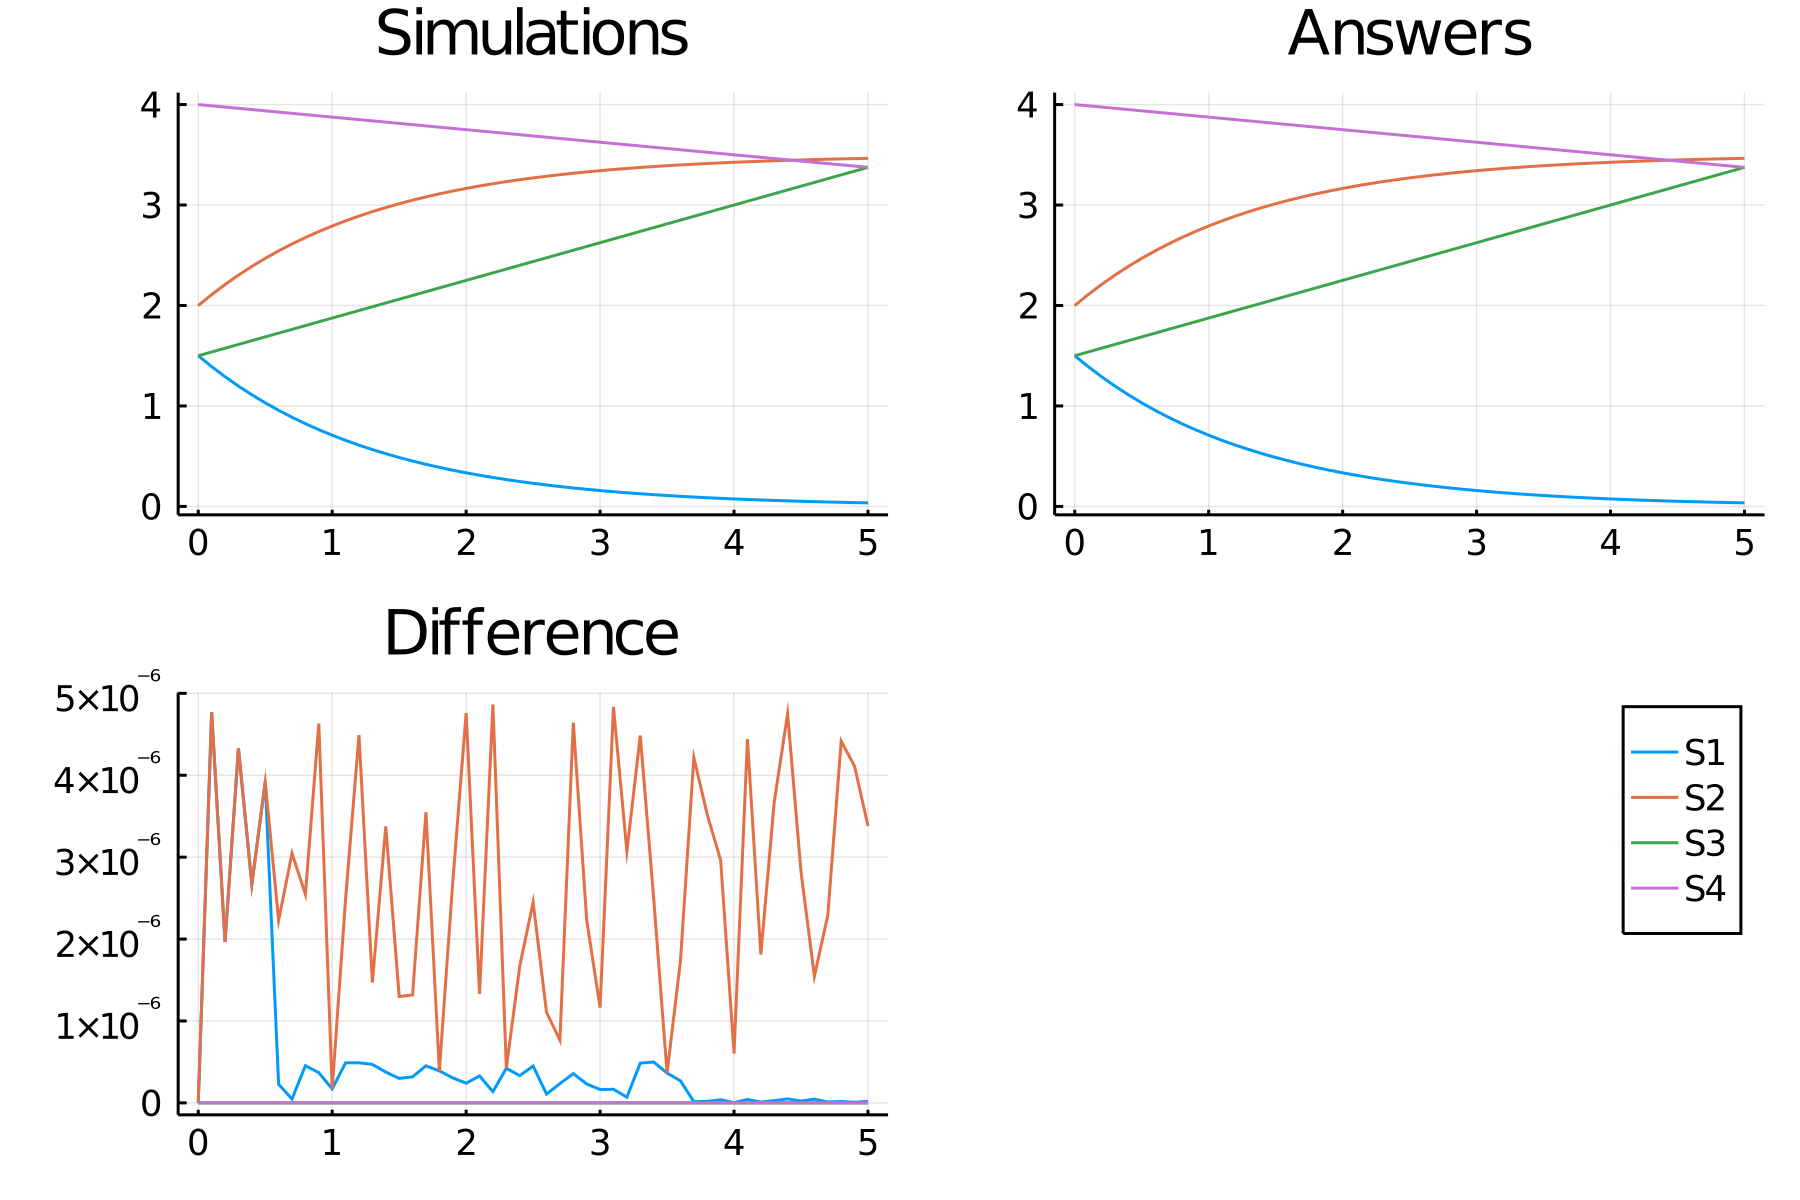

The data file committed next to this chart (first rows):
time, S1_, S2_, S3_, S4_
0.0, 1.5, 2.0, 1.5, 4.0
0.1, 1.392, 2.108, 1.537, 3.988
0.2, 1.291, 2.209, 1.575, 3.975
0.3, 1.198, 2.302, 1.612, 3.963
0.4, 1.111, 2.389, 1.65, 3.95
0.5, 1.031, 2.469, 1.688, 3.938
0.6, 0.9564, 2.544, 1.725, 3.925
0.7, 0.8873, 2.613, 1.762, 3.913
0.8, 0.8232, 2.677, 1.8, 3.9
0.9, 0.7637, 2.736, 1.837, 3.888
1.0, 0.7085, 2.791, 1.875, 3.875
1.1, 0.6574, 2.843, 1.913, 3.863
1.2, 0.6099, 2.89, 1.95, 3.85
1.3, 0.5658, 2.934, 1.987, 3.838
1.4, 0.5249, 2.975, 2.025, 3.825
1.5, 0.487, 3.013, 2.062, 3.813
1.6, 0.4518, 3.048, 2.1, 3.8
1.7, 0.4191, 3.081, 2.137, 3.788
1.8, 0.3889, 3.111, 2.175, 3.775
1.9, 0.3608, 3.139, 2.212, 3.763
2.0, 0.3347, 3.165, 2.25, 3.75
2.1, 0.3105, 3.189, 2.287, 3.738
2.2, 0.2881, 3.212, 2.325, 3.725
2.3, 0.2673, 3.233, 2.362, 3.713
2.4, 0.2479, 3.252, 2.4, 3.7
2.5, 0.23, 3.27, 2.437, 3.688
2.6, 0.2134, 3.287, 2.475, 3.675
2.7, 0.198, 3.302, 2.513, 3.663
2.8, 0.1837, 3.316, 2.55, 3.65
2.9, 0.1704, 3.33, 2.587, 3.638
3.0, 0.1581, 3.342, 2.625, 3.625
3.1, 0.1467, 3.353, 2.662, 3.613
3.2, 0.1361, 3.364, 2.7, 3.6
3.3, 0.1262, 3.374, 2.737, 3.588
3.4, 0.1171, 3.383, 2.775, 3.575
3.5, 0.1087, 3.391, 2.812, 3.563
3.6, 0.1008, 3.399, 2.85, 3.55
3.7, 0.09352, 3.406, 2.887, 3.538
3.8, 0.08677, 3.413, 2.925, 3.525
3.9, 0.0805, 3.42, 2.962, 3.513
4.0, 0.07468, 3.425, 3, 3.5
4.1, 0.06928, 3.431, 3.037, 3.488
4.2, 0.06428, 3.436, 3.075, 3.475
4.3, 0.05963, 3.44, 3.112, 3.463
4.4, 0.05532, 3.445, 3.15, 3.45
4.5, 0.05133, 3.449, 3.188, 3.438
4.6, 0.04762, 3.452, 3.225, 3.425
4.7, 0.04418, 3.456, 3.263, 3.412
4.8, 0.04099, 3.459, 3.3, 3.4
4.9, 0.03802, 3.462, 3.337, 3.388
5.0, 0.03528, 3.465, 3.375, 3.375
